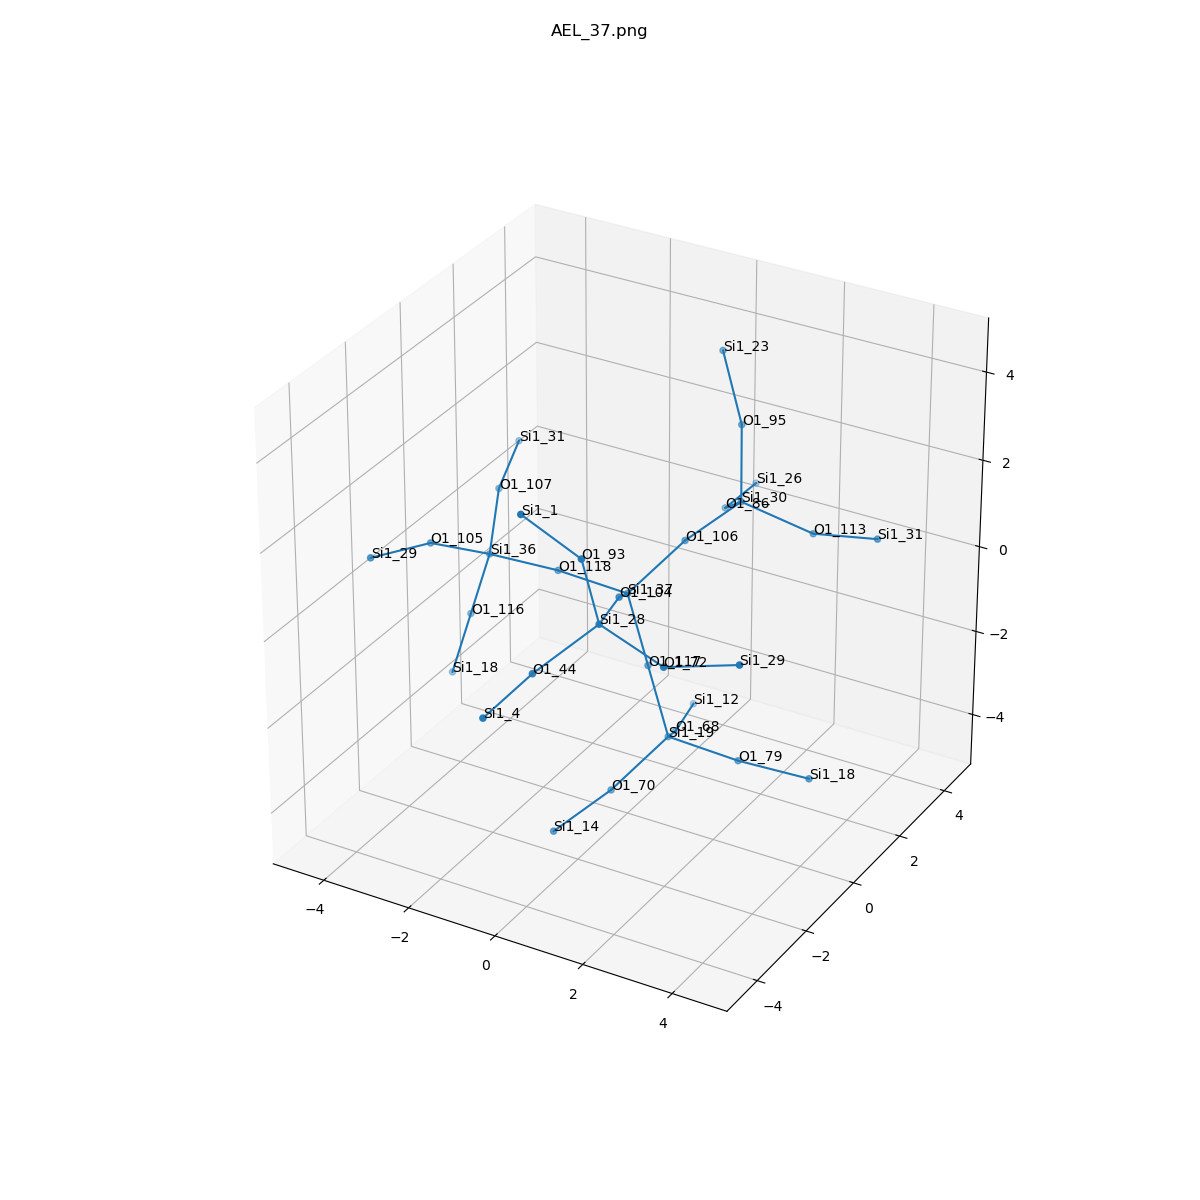

Source data for this figure (header and first rows):
, neighbor_num, isite, atom, x, y, z, front_index
0, 0, 37, Si1, 0.0, 0.0, 0.0, 
1, 1, 117, O1, 0.4721, 0.0, -1.536, 0.0
2, 1, 106, O1, 0.5677, 1.313, 0.7379, 0.0
3, 1, 118, O1, -1.606, 0.0, 0.075, 0.0
4, 1, 104, O1, 0.5677, -1.313, 0.7379, 0.0
5, 2, 19, Si1, 0.9442, 0.0, -3.072, 1.0
6, 2, 30, Si1, 1.005, 2.836, 1.019, 2.0
7, 2, 36, Si1, -3.212, 0.0, 0.0, 3.0
8, 2, 28, Si1, 1.005, -2.836, 1.019, 4.0
9, 3, 68, O1, 0.3765, 1.313, -3.81, 5.0
10, 3, 70, O1, 0.3765, -1.313, -3.81, 5.0
11, 3, 79, O1, 2.55, 0.0, -3.147, 5.0
12, 3, 86, O1, 0.09309, 3.834, 0.1446, 6.0
13, 3, 113, O1, 2.55, 3.034, 0.6134, 6.0
14, 3, 95, O1, 0.8129, 3.169, 2.583, 6.0
15, 3, 116, O1, -3.684, 0.0, -1.536, 7.0
16, 3, 107, O1, -3.779, 1.313, 0.7379, 7.0
17, 3, 105, O1, -3.779, -1.313, 0.7379, 7.0
18, 3, 44, O1, 0.09309, -3.834, 0.1446, 8.0
19, 3, 72, O1, 2.55, -3.034, 0.6134, 8.0
20, 3, 93, O1, 0.8129, -3.169, 2.583, 8.0
21, 4, 12, Si1, -0.06068, 2.836, -4.091, 9.0
22, 4, 14, Si1, -0.06068, -2.836, -4.091, 10.0
23, 4, 18, Si1, 4.156, 0.0, -3.072, 11.0
24, 4, 26, Si1, -0.05818, 5.422, -0.07098, 12.0
25, 4, 31, Si1, 4.095, 2.836, 1.019, 13.0
26, 4, 23, Si1, -0.05818, 3.942, 3.695, 14.0
27, 4, 18, Si1, -4.156, 0.0, -3.072, 15.0
28, 4, 31, Si1, -4.217, 2.836, 1.019, 16.0
29, 4, 29, Si1, -4.217, -2.836, 1.019, 17.0
30, 4, 4, Si1, -0.05818, -5.422, -0.07098, 18.0
31, 4, 29, Si1, 4.095, -2.836, 1.019, 19.0
32, 4, 1, Si1, -0.05818, -3.942, 3.695, 20.0
